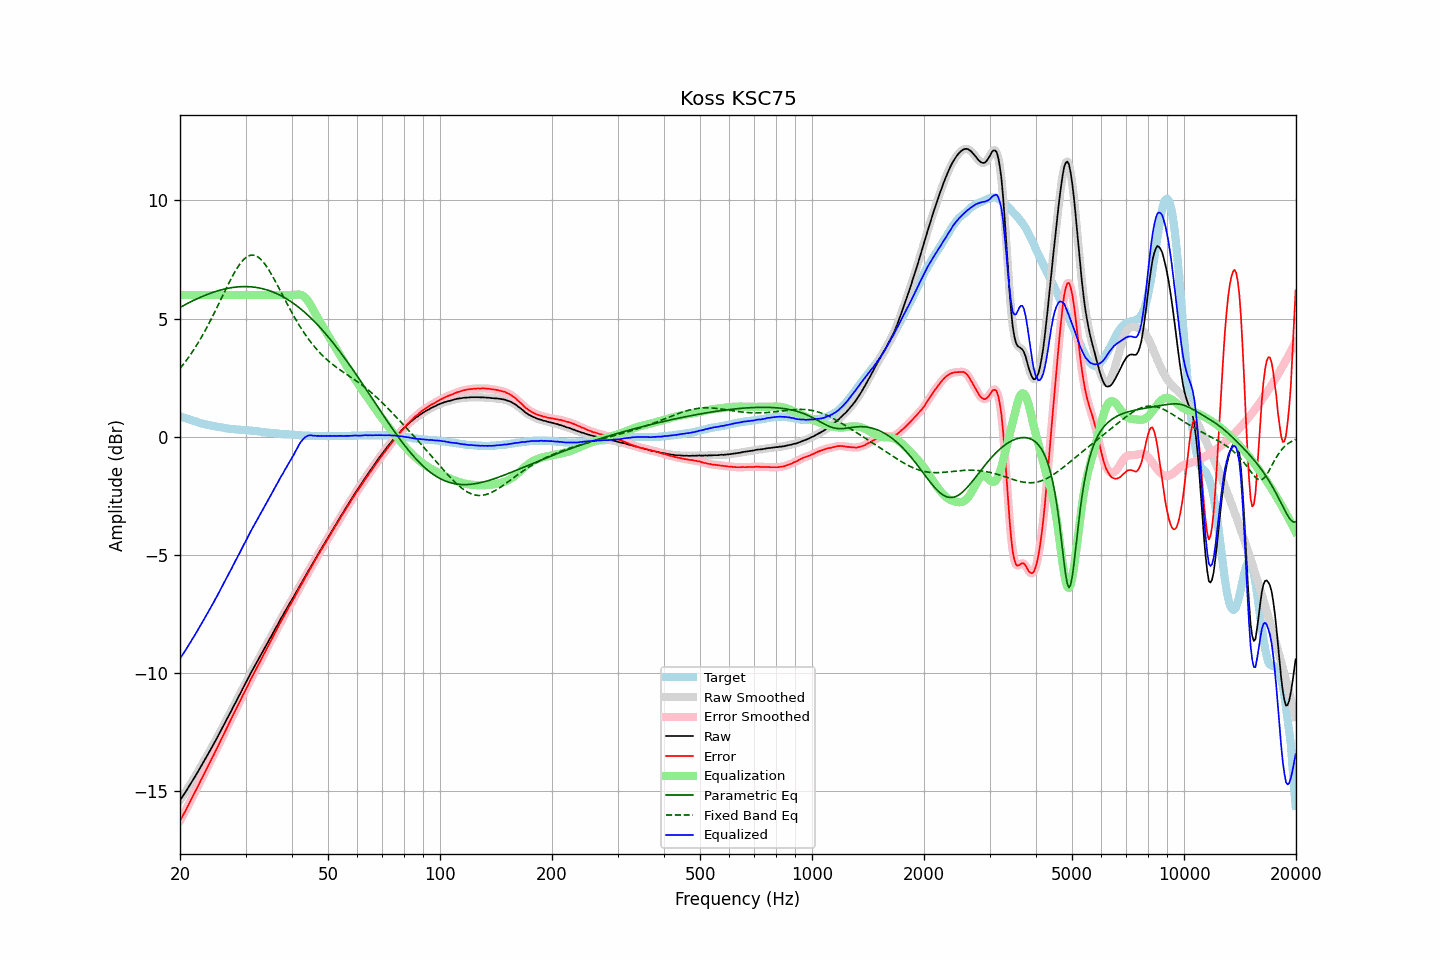

The table this chart was drawn from, first rows:
frequency, raw, error, smoothed, error_smoothed, equalization, parametric_eq, fixed_band_eq, equalized_raw, equalized_smoothed, target
20.00, -15.37, -16.24, -15.37, -16.24, 6.00, 5.48, 2.90, -9.37, -9.37, 0.87
20.20, -15.27, -16.12, -15.27, -16.12, 6.00, 5.51, 2.98, -9.27, -9.27, 0.85
20.40, -15.17, -15.99, -15.17, -16.00, 6.00, 5.55, 3.06, -9.17, -9.17, 0.82
20.61, -15.07, -15.87, -15.07, -15.87, 6.00, 5.59, 3.15, -9.07, -9.07, 0.80
20.81, -14.96, -15.74, -14.96, -15.74, 6.00, 5.62, 3.24, -8.96, -8.96, 0.78
21.02, -14.85, -15.60, -14.85, -15.61, 6.00, 5.66, 3.33, -8.85, -8.85, 0.75
21.23, -14.74, -15.47, -14.74, -15.47, 6.00, 5.69, 3.43, -8.74, -8.74, 0.73
21.44, -14.63, -15.34, -14.63, -15.34, 6.00, 5.72, 3.53, -8.63, -8.63, 0.71
21.66, -14.52, -15.21, -14.52, -15.21, 6.00, 5.76, 3.63, -8.52, -8.52, 0.69
21.87, -14.41, -15.08, -14.41, -15.08, 6.00, 5.79, 3.73, -8.41, -8.41, 0.67
22.09, -14.29, -14.94, -14.30, -14.94, 6.00, 5.82, 3.84, -8.29, -8.30, 0.65
22.31, -14.18, -14.81, -14.18, -14.80, 6.00, 5.85, 3.95, -8.18, -8.18, 0.63
22.54, -14.06, -14.66, -14.06, -14.67, 6.00, 5.88, 4.06, -8.06, -8.06, 0.60
22.76, -13.94, -14.52, -13.95, -14.53, 6.00, 5.91, 4.18, -7.94, -7.95, 0.58
22.99, -13.83, -14.39, -13.83, -14.39, 6.00, 5.94, 4.30, -7.83, -7.83, 0.56
23.22, -13.71, -14.25, -13.71, -14.25, 6.00, 5.97, 4.42, -7.71, -7.71, 0.54
23.45, -13.59, -14.12, -13.59, -14.12, 6.00, 6.00, 4.54, -7.59, -7.59, 0.53
23.69, -13.48, -13.98, -13.47, -13.98, 6.00, 6.03, 4.67, -7.48, -7.47, 0.51
23.92, -13.35, -13.85, -13.35, -13.85, 6.00, 6.05, 4.80, -7.35, -7.35, 0.50
24.16, -13.23, -13.71, -13.23, -13.72, 6.00, 6.08, 4.93, -7.23, -7.23, 0.48
24.40, -13.11, -13.58, -13.11, -13.58, 6.00, 6.10, 5.06, -7.11, -7.11, 0.47
24.65, -12.99, -13.45, -12.99, -13.45, 6.00, 6.12, 5.20, -6.99, -6.99, 0.46
24.89, -12.86, -13.30, -12.87, -13.31, 6.00, 6.15, 5.33, -6.86, -6.87, 0.44
25.14, -12.74, -13.17, -12.74, -13.17, 6.00, 6.17, 5.47, -6.74, -6.74, 0.43
25.39, -12.61, -13.03, -12.61, -13.03, 6.00, 6.19, 5.61, -6.61, -6.61, 0.42
25.65, -12.48, -12.89, -12.48, -12.89, 6.00, 6.21, 5.75, -6.48, -6.48, 0.41
25.91, -12.36, -12.76, -12.35, -12.75, 6.00, 6.23, 5.89, -6.36, -6.35, 0.40
26.16, -12.22, -12.61, -12.22, -12.61, 6.00, 6.24, 6.04, -6.22, -6.22, 0.39
26.43, -12.10, -12.46, -12.09, -12.47, 6.00, 6.26, 6.18, -6.10, -6.09, 0.37
26.69, -11.96, -12.32, -11.96, -12.32, 6.00, 6.27, 6.32, -5.96, -5.96, 0.36
26.96, -11.83, -12.18, -11.84, -12.18, 6.00, 6.29, 6.45, -5.83, -5.84, 0.35
27.23, -11.70, -12.04, -11.71, -12.05, 6.00, 6.30, 6.59, -5.70, -5.71, 0.34
27.50, -11.58, -11.91, -11.58, -11.91, 6.00, 6.31, 6.72, -5.58, -5.58, 0.33
27.77, -11.44, -11.77, -11.45, -11.77, 6.00, 6.32, 6.84, -5.44, -5.45, 0.33
28.05, -11.31, -11.63, -11.31, -11.63, 6.00, 6.33, 6.97, -5.31, -5.31, 0.32
28.33, -11.18, -11.49, -11.18, -11.49, 6.00, 6.34, 7.08, -5.18, -5.18, 0.31
28.62, -11.06, -11.36, -11.05, -11.36, 6.00, 6.35, 7.19, -5.06, -5.05, 0.31
28.90, -10.92, -11.22, -10.92, -11.22, 6.00, 6.35, 7.29, -4.92, -4.92, 0.30
29.19, -10.79, -11.09, -10.79, -11.09, 6.00, 6.35, 7.38, -4.79, -4.79, 0.30
29.48, -10.65, -10.94, -10.66, -10.95, 6.00, 6.36, 7.46, -4.65, -4.66, 0.29
29.78, -10.52, -10.81, -10.53, -10.81, 6.00, 6.36, 7.53, -4.52, -4.53, 0.29
30.08, -10.40, -10.67, -10.40, -10.68, 6.00, 6.36, 7.59, -4.40, -4.40, 0.28
30.38, -10.27, -10.55, -10.27, -10.54, 6.00, 6.36, 7.63, -4.27, -4.27, 0.28
30.68, -10.13, -10.40, -10.13, -10.40, 6.00, 6.35, 7.66, -4.13, -4.13, 0.27
30.99, -9.99, -10.25, -10.00, -10.27, 6.00, 6.35, 7.68, -3.99, -4.00, 0.26
31.30, -9.87, -10.13, -9.87, -10.13, 6.00, 6.34, 7.69, -3.87, -3.87, 0.26
31.61, -9.75, -10.00, -9.75, -10.00, 6.00, 6.33, 7.68, -3.75, -3.75, 0.25
31.93, -9.63, -9.87, -9.63, -9.88, 6.00, 6.33, 7.66, -3.63, -3.63, 0.24
32.24, -9.51, -9.75, -9.51, -9.75, 6.00, 6.32, 7.63, -3.51, -3.51, 0.24
32.57, -9.38, -9.61, -9.39, -9.61, 6.00, 6.30, 7.58, -3.38, -3.39, 0.23
32.89, -9.26, -9.48, -9.26, -9.48, 6.00, 6.29, 7.53, -3.26, -3.26, 0.22
33.22, -9.13, -9.34, -9.13, -9.34, 6.00, 6.27, 7.46, -3.13, -3.13, 0.21
33.55, -9.01, -9.21, -9.01, -9.21, 6.00, 6.26, 7.38, -3.01, -3.01, 0.20
33.89, -8.89, -9.08, -8.89, -9.08, 6.00, 6.24, 7.29, -2.89, -2.89, 0.19
34.23, -8.77, -8.95, -8.77, -8.95, 6.00, 6.22, 7.19, -2.77, -2.77, 0.18
34.57, -8.64, -8.82, -8.65, -8.82, 6.00, 6.20, 7.09, -2.64, -2.65, 0.18
34.92, -8.52, -8.69, -8.52, -8.69, 6.00, 6.17, 6.98, -2.52, -2.52, 0.17
35.27, -8.40, -8.56, -8.40, -8.56, 6.00, 6.15, 6.86, -2.40, -2.40, 0.16
35.62, -8.27, -8.43, -8.28, -8.43, 6.00, 6.12, 6.74, -2.27, -2.28, 0.16
35.97, -8.15, -8.30, -8.15, -8.31, 6.00, 6.10, 6.62, -2.15, -2.15, 0.15
... 635 more rows
